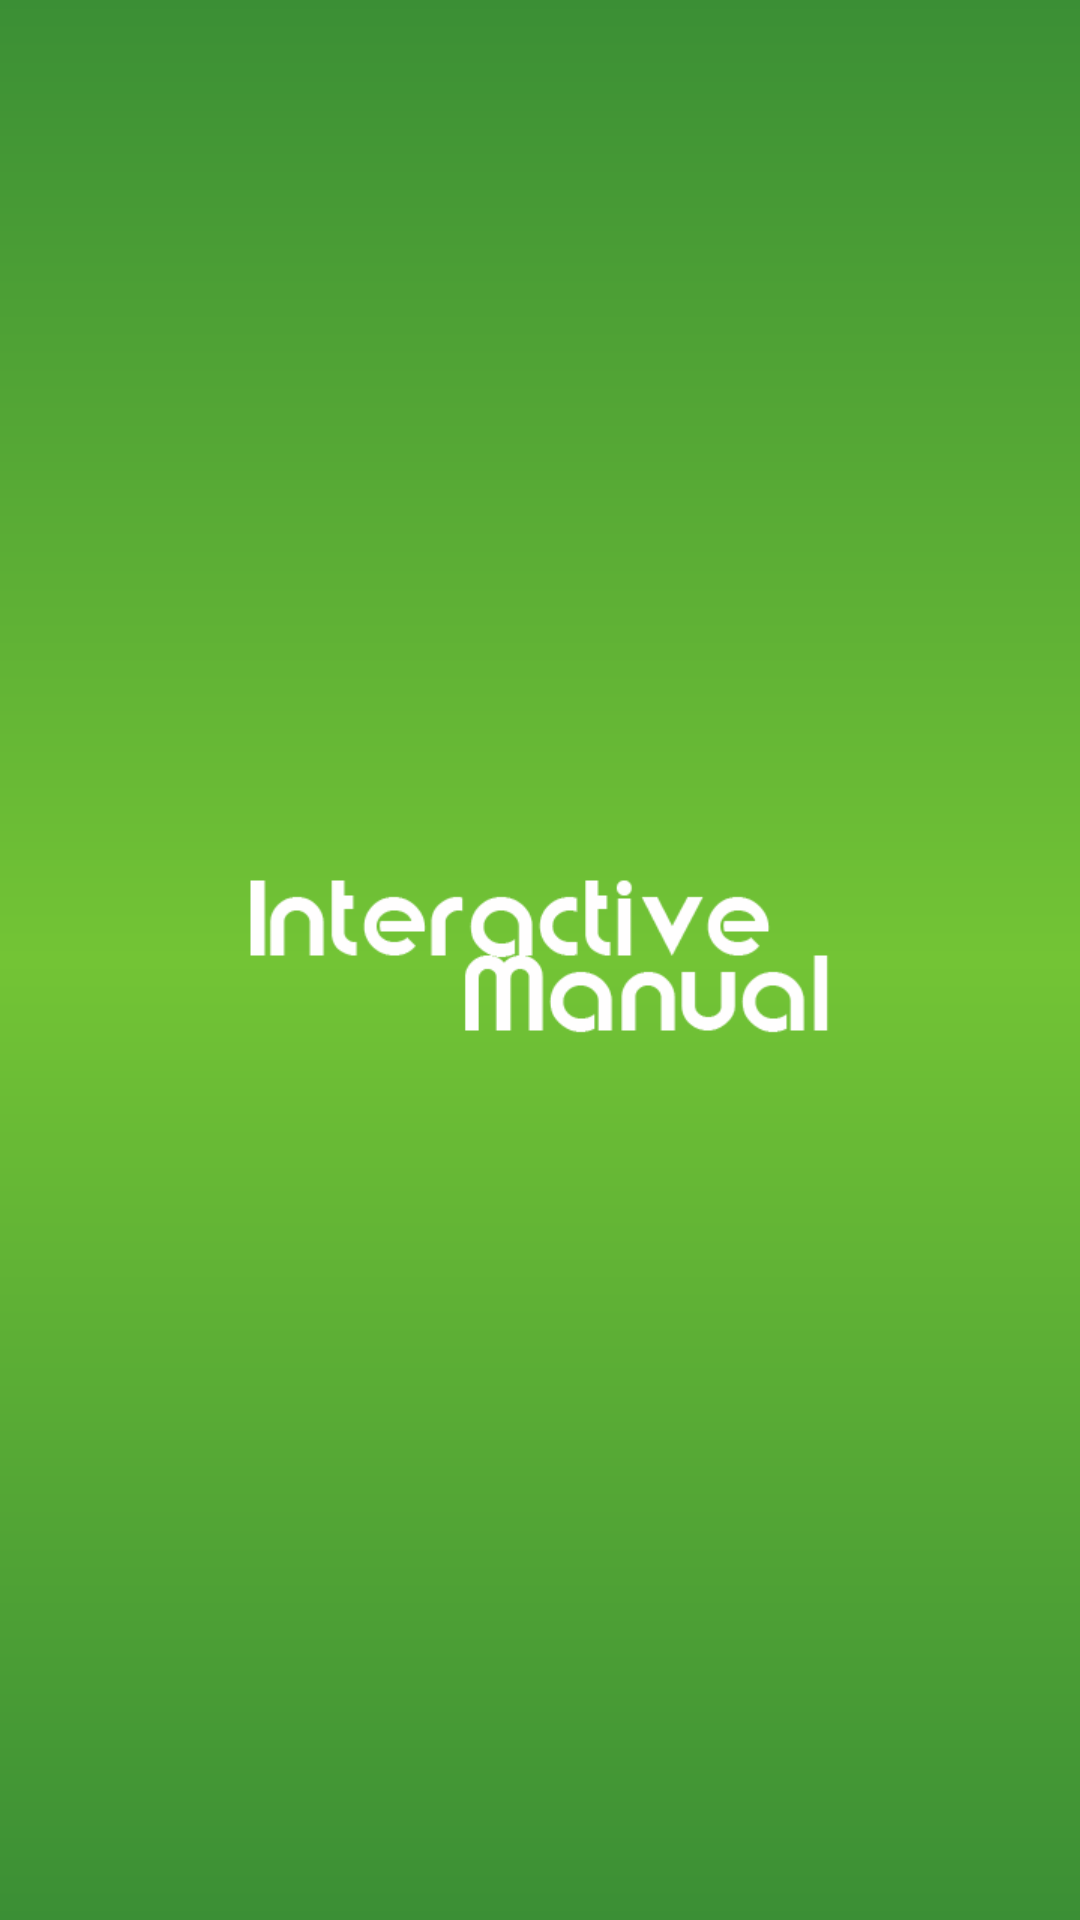

Here is an Android app screen rendered from its layout file. Give the layout XML and the strings, colors and styles it references.
<!-- AndroidManifest.xml: application theme AppTheme -->
<!-- res/layout/activity_splash_screen.xml -->
<RelativeLayout xmlns:tools="http://schemas.android.com/tools"
    xmlns:android="http://schemas.android.com/apk/res/android"
    android:id="@+id/RelativeLayout1"
    android:layout_width="match_parent"
    android:layout_height="match_parent"
    android:background="@drawable/gradient_general_bg" >

    <ImageView
        android:id="@+id/splashImageView"
        android:layout_width="wrap_content"
        android:layout_height="wrap_content"
        android:layout_centerHorizontal="true"
        android:layout_centerVertical="true"
        android:gravity="center"
        android:src="@drawable/ic_splash_white" />

</RelativeLayout>
<!-- resources referenced by this layout -->
<resources>
  <!-- drawable gradient_general_bg (drawable) -->
  <?xml version="1.0" encoding="utf-8"?>
  <shape xmlns:android="http://schemas.android.com/apk/res/android"
      android:shape="rectangle" >
      <gradient
        	android:startColor="#3b8f35"
        	android:centerColor="#73C435"
        	android:endColor="#3b8f35"
        	android:angle="270" />
  </shape>
  <!-- drawable ic_splash_white: png bitmap (drawable-hdpi, 3855 bytes) -->
  <style name="AppTheme" parent="android:Theme.Holo.Light">
      </style>
</resources>
